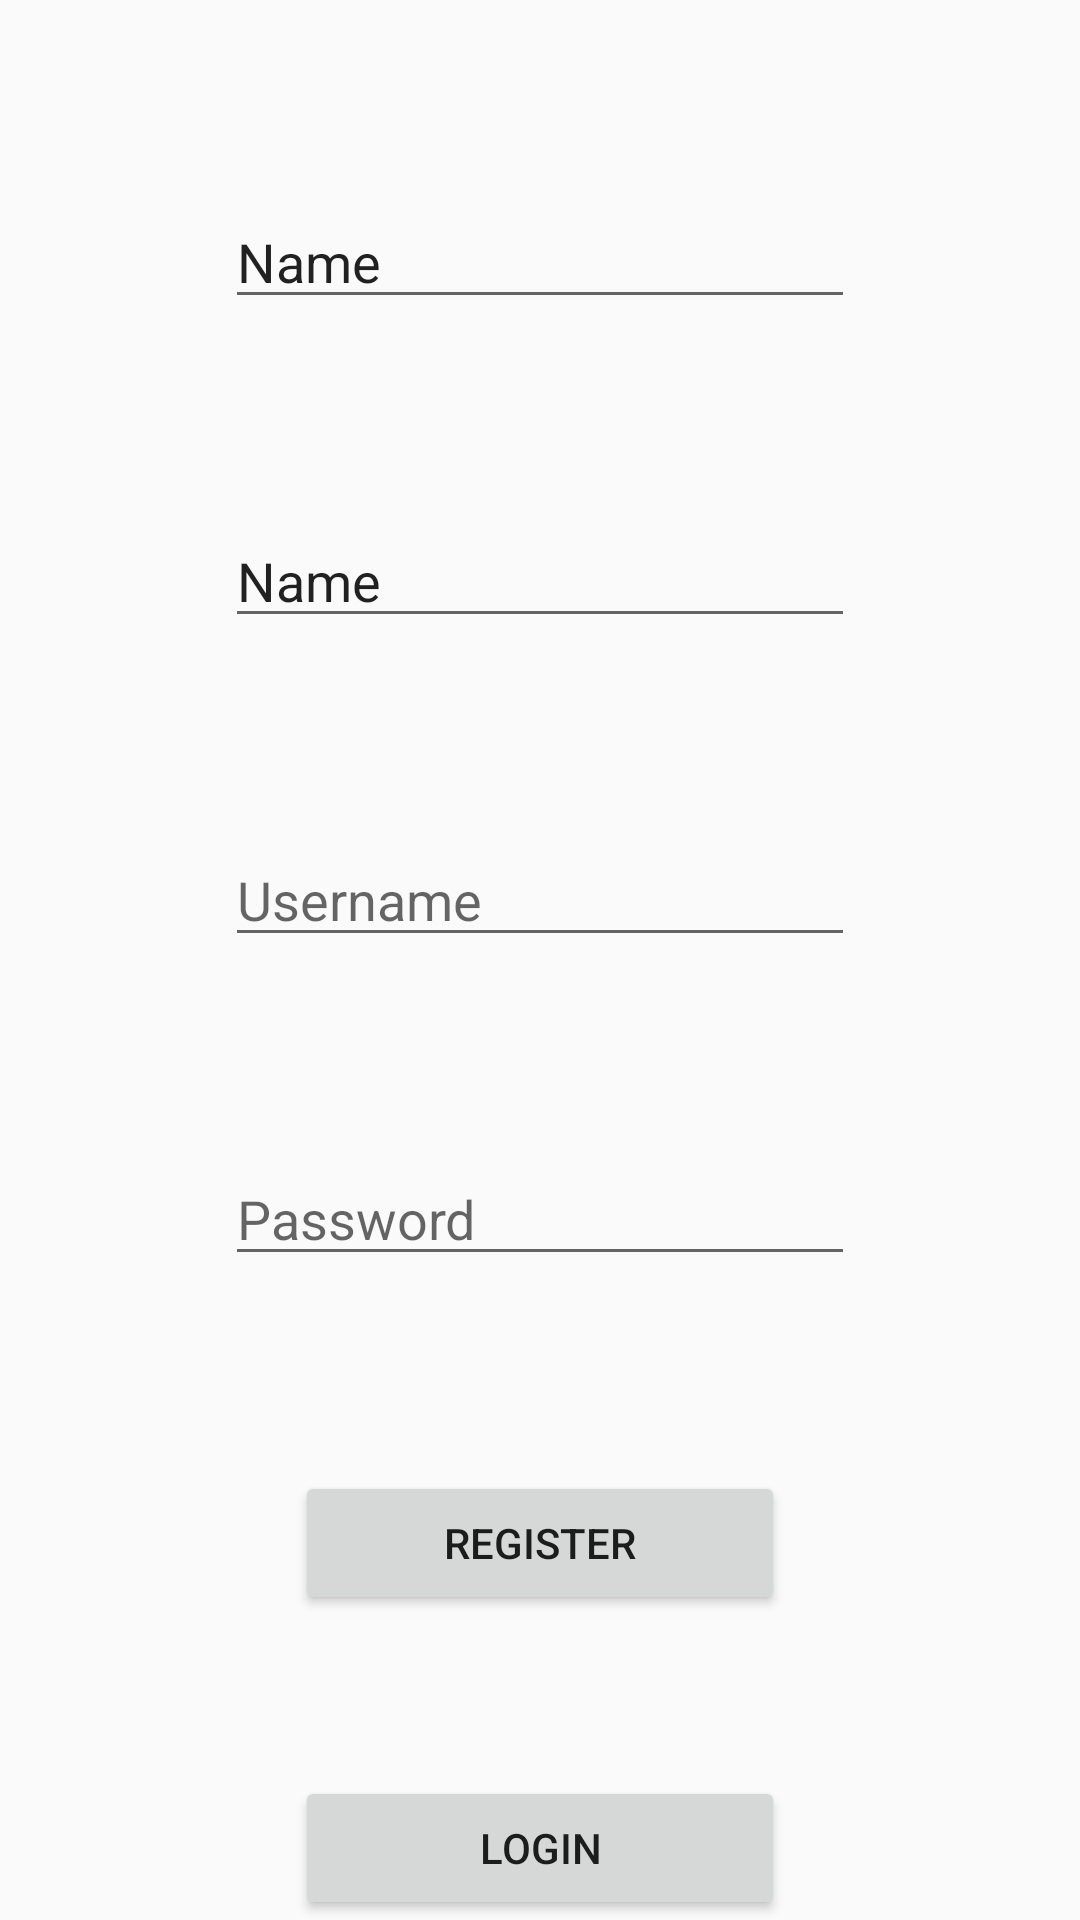

Write the Android layout XML for this screen, with the resource values it uses.
<!-- AndroidManifest.xml: application theme Theme.FBApp -->
<!-- res/layout/activity_register.xml -->
<?xml version="1.0" encoding="utf-8"?>
<RelativeLayout
    xmlns:android="http://schemas.android.com/apk/res/android"
    xmlns:app="http://schemas.android.com/apk/res-auto"
    xmlns:tools="http://schemas.android.com/tools"
    android:layout_width="match_parent"
    android:layout_height="match_parent"
    tools:context=".Register"
    >

<EditText
    android:id="@+id/FirstName"
    android:layout_width="wrap_content"
    android:layout_height="wrap_content"
    android:ems="10"
    android:inputType="textPersonName"
    android:text="Name"
    android:layout_alignParentTop="true"
    android:layout_centerHorizontal="true"
    android:layout_marginTop="65dp"
     />

<EditText
    android:id="@+id/LastName"
    android:layout_width="wrap_content"
    android:layout_height="wrap_content"
    android:ems="10"
    android:layout_centerHorizontal="true"
    android:layout_marginTop="65dp"
    android:inputType="textPersonName"
    android:layout_below="@+id/FirstName"
    android:text="Name"
     />

<EditText
    android:id="@+id/EmailAddress"
    android:layout_width="wrap_content"
    android:layout_height="wrap_content"
    android:ems="10"
    android:layout_centerHorizontal="true"
    android:layout_marginTop="65dp"
    android:inputType="textEmailAddress"
    android:layout_below="@+id/LastName"
    android:hint="Username"/>


<EditText
    android:id="@+id/TextPassword"
    android:layout_width="wrap_content"
    android:layout_height="wrap_content"
    android:layout_centerHorizontal="true"
    android:layout_marginTop="65dp"
    android:ems="10"
    android:layout_below="@+id/EmailAddress"
    android:inputType="textPassword"
    android:hint="Password"/>
<Button
    android:id="@+id/Register"
    android:layout_width="wrap_content"
    android:layout_height="wrap_content"
    android:layout_centerHorizontal="true"
    android:layout_marginTop="65dp"
    android:ems="10"
    android:text="Register"
    android:layout_below="@+id/TextPassword" />

<Button
    android:id="@+id/Login"
    android:layout_width="wrap_content"
    android:layout_height="wrap_content"
    android:layout_centerHorizontal="true"
    android:ems="10"
    android:text="Login"
    android:layout_alignParentBottom="true"/>


</RelativeLayout>
<!-- resources referenced by this layout -->
<resources>
  <style name="Theme.FBApp" parent="Theme.AppCompat.Light.DarkActionBar">
          
          <item name="colorPrimary">@color/purple_500</item>
          <item name="colorPrimaryDark">@color/purple_700</item>
          <item name="colorAccent">@color/teal_200</item>
          
      </style>
  <!-- not gathered from this repository: default colours our renderer supplied (Android Studio template values) -->
  <color name="purple_500">#FF6200EE</color>
  <color name="purple_700">#FF3700B3</color>
  <color name="teal_200">#FF03DAC5</color>
</resources>
